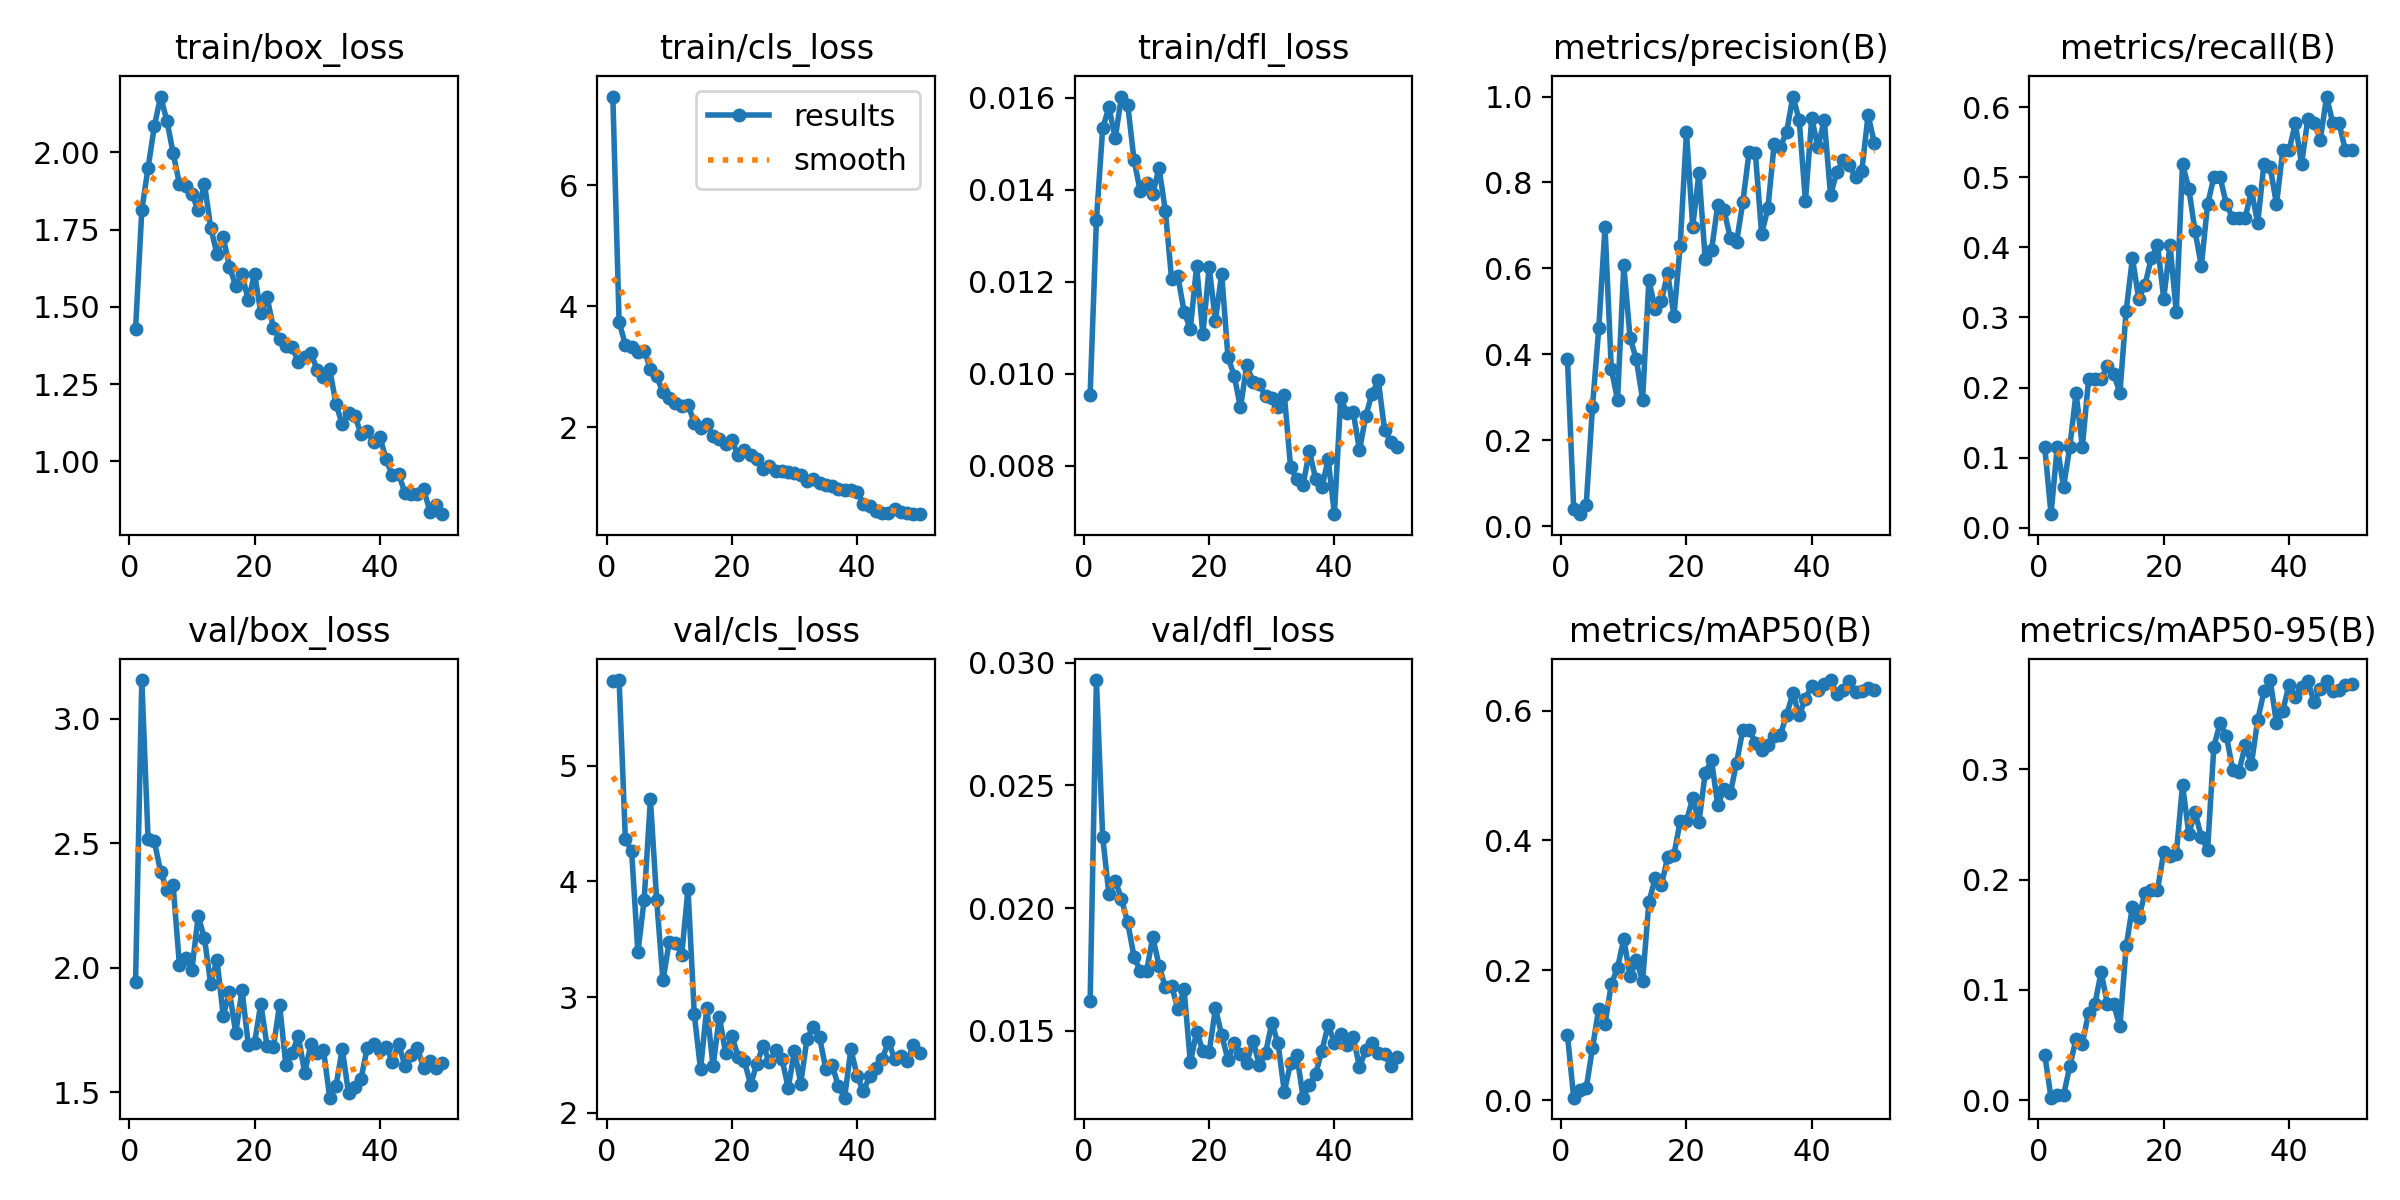

The table this chart was drawn from, first rows:
epoch, time, train/box_loss, train/cls_loss, train/dfl_loss, metrics/precision(B), metrics/recall(B), metrics/mAP50(B), metrics/mAP50-95(B), val/box_loss, val/cls_loss, val/dfl_loss, lr/pg0, lr/pg1, lr/pg2
1, 750.2, 1.427, 7.469, 0.00955, 0.3894, 0.1154, 0.1003, 0.04137, 1.942, 5.737, 0.01623, 0.0006561, 0.0006561, 0.0006561
2, 1505, 1.813, 3.743, 0.01334, 0.03994, 0.01923, 0.00393, 0.00248, 3.155, 5.741, 0.02929, 0.001297, 0.001297, 0.001297
3, 2241, 1.95, 3.361, 0.01534, 0.02785, 0.1157, 0.016, 0.00533, 2.517, 4.367, 0.0229, 0.001911, 0.001911, 0.001911
4, 2981, 2.084, 3.331, 0.0158, 0.05024, 0.05769, 0.01857, 0.00462, 2.507, 4.26, 0.02056, 0.001881, 0.001881, 0.001881
5, 3725, 2.18, 3.24, 0.01512, 0.278, 0.1154, 0.0806, 0.0308, 2.386, 3.386, 0.02112, 0.001842, 0.001842, 0.001842
6, 4466, 2.102, 3.265, 0.01603, 0.4604, 0.1923, 0.1411, 0.0557, 2.313, 3.842, 0.02038, 0.001802, 0.001802, 0.001802
7, 5205, 1.998, 2.97, 0.01585, 0.6963, 0.1154, 0.1178, 0.05139, 2.331, 4.709, 0.01941, 0.001762, 0.001762, 0.001762
8, 5943, 1.898, 2.839, 0.01466, 0.3664, 0.2115, 0.1785, 0.0793, 2.012, 3.836, 0.01802, 0.001723, 0.001723, 0.001723
9, 6672, 1.889, 2.577, 0.01397, 0.2939, 0.2115, 0.2041, 0.08689, 2.04, 3.144, 0.01743, 0.001683, 0.001683, 0.001683
10, 7404, 1.865, 2.475, 0.01414, 0.6071, 0.2115, 0.2482, 0.1162, 1.99, 3.477, 0.01742, 0.001644, 0.001644, 0.001644
11, 8138, 1.813, 2.401, 0.01391, 0.4385, 0.2308, 0.1908, 0.08752, 2.208, 3.468, 0.01881, 0.001604, 0.001604, 0.001604
12, 8879, 1.898, 2.352, 0.01448, 0.3881, 0.2197, 0.2153, 0.08708, 2.118, 3.367, 0.01765, 0.001564, 0.001564, 0.001564
13, 9626, 1.756, 2.371, 0.01355, 0.2944, 0.1923, 0.1841, 0.06698, 1.935, 3.935, 0.01677, 0.001525, 0.001525, 0.001525
14, 10356, 1.671, 2.075, 0.01207, 0.5731, 0.3098, 0.305, 0.1394, 2.031, 2.853, 0.01684, 0.001485, 0.001485, 0.001485
15, 11091, 1.725, 1.992, 0.01213, 0.5056, 0.3846, 0.3415, 0.1753, 1.808, 2.375, 0.01588, 0.001446, 0.001446, 0.001446
16, 11826, 1.63, 2.056, 0.01135, 0.5235, 0.3269, 0.3313, 0.1648, 1.903, 2.91, 0.01668, 0.001406, 0.001406, 0.001406
17, 12567, 1.567, 1.85, 0.01098, 0.5895, 0.3462, 0.3741, 0.188, 1.737, 2.4, 0.01371, 0.001366, 0.001366, 0.001366
18, 13309, 1.605, 1.806, 0.01234, 0.4889, 0.3846, 0.3778, 0.1907, 1.911, 2.832, 0.01496, 0.001327, 0.001327, 0.001327
19, 14035, 1.521, 1.723, 0.01086, 0.653, 0.4038, 0.4297, 0.1906, 1.691, 2.517, 0.01418, 0.001287, 0.001287, 0.001287
20, 14785, 1.607, 1.781, 0.01232, 0.9171, 0.3269, 0.4298, 0.2247, 1.698, 2.667, 0.01412, 0.001248, 0.001248, 0.001248
21, 15519, 1.481, 1.532, 0.01116, 0.6974, 0.4038, 0.465, 0.2209, 1.854, 2.486, 0.01591, 0.001208, 0.001208, 0.001208
22, 16257, 1.532, 1.616, 0.01218, 0.8222, 0.3077, 0.4288, 0.2229, 1.685, 2.447, 0.01483, 0.001168, 0.001168, 0.001168
23, 17002, 1.432, 1.539, 0.01037, 0.6208, 0.5192, 0.5041, 0.2857, 1.68, 2.243, 0.01381, 0.001129, 0.001129, 0.001129
24, 17728, 1.396, 1.48, 0.00996, 0.6425, 0.4839, 0.5232, 0.2415, 1.851, 2.425, 0.01449, 0.001089, 0.001089, 0.001089
25, 18462, 1.372, 1.3, 0.00927, 0.7474, 0.4231, 0.4544, 0.2608, 1.608, 2.581, 0.01404, 0.00105, 0.00105, 0.00105
26, 19204, 1.371, 1.356, 0.01019, 0.735, 0.3735, 0.4789, 0.2386, 1.658, 2.436, 0.01368, 0.00101, 0.00101, 0.00101
27, 19936, 1.321, 1.277, 0.00983, 0.6715, 0.4615, 0.4726, 0.2268, 1.725, 2.542, 0.0146, 0.0009704, 0.0009704, 0.0009704
28, 20672, 1.337, 1.274, 0.00977, 0.6615, 0.5, 0.5193, 0.3203, 1.577, 2.464, 0.0136, 0.0009308, 0.0009308, 0.0009308
29, 21396, 1.35, 1.262, 0.00952, 0.7537, 0.5, 0.5705, 0.3418, 1.693, 2.216, 0.01408, 0.0008912, 0.0008912, 0.0008912
30, 22134, 1.297, 1.236, 0.00948, 0.8709, 0.4615, 0.5707, 0.3302, 1.656, 2.535, 0.01531, 0.0008516, 0.0008516, 0.0008516
31, 22879, 1.272, 1.208, 0.00928, 0.8689, 0.4423, 0.5508, 0.2996, 1.67, 2.253, 0.01448, 0.000812, 0.000812, 0.000812
32, 23609, 1.299, 1.111, 0.00955, 0.6802, 0.4423, 0.5392, 0.2977, 1.478, 2.641, 0.01251, 0.0007724, 0.0007724, 0.0007724
33, 24336, 1.185, 1.15, 0.00797, 0.7394, 0.4423, 0.5477, 0.3214, 1.523, 2.745, 0.01368, 0.0007328, 0.0007328, 0.0007328
34, 25073, 1.12, 1.071, 0.00771, 0.8889, 0.4808, 0.5611, 0.3046, 1.673, 2.652, 0.01402, 0.0006932, 0.0006932, 0.0006932
35, 25804, 1.156, 1.043, 0.00759, 0.8829, 0.4351, 0.563, 0.3444, 1.497, 2.38, 0.01227, 0.0006536, 0.0006536, 0.0006536
36, 26534, 1.148, 1.033, 0.00832, 0.9183, 0.5192, 0.5935, 0.3703, 1.519, 2.415, 0.01279, 0.000614, 0.000614, 0.000614
37, 27269, 1.089, 0.9854, 0.00772, 1, 0.5145, 0.6265, 0.3806, 1.554, 2.23, 0.01324, 0.0005744, 0.0005744, 0.0005744
38, 28005, 1.098, 0.9662, 0.00754, 0.9452, 0.4615, 0.5926, 0.3414, 1.678, 2.13, 0.01418, 0.0005348, 0.0005348, 0.0005348
39, 28738, 1.062, 0.9654, 0.00814, 0.7569, 0.5385, 0.6183, 0.3526, 1.692, 2.548, 0.01523, 0.0004952, 0.0004952, 0.0004952
40, 29488, 1.08, 0.9324, 0.00695, 0.9503, 0.5385, 0.6381, 0.3763, 1.669, 2.322, 0.01451, 0.0004556, 0.0004556, 0.0004556
41, 30235, 1.006, 0.726, 0.00947, 0.8814, 0.5769, 0.6315, 0.3657, 1.682, 2.185, 0.01486, 0.000416, 0.000416, 0.000416
42, 30965, 0.9553, 0.7002, 0.00915, 0.9461, 0.5192, 0.6416, 0.3746, 1.622, 2.317, 0.0144, 0.0003764, 0.0003764, 0.0003764
43, 31695, 0.9591, 0.6214, 0.00917, 0.771, 0.5827, 0.647, 0.3795, 1.694, 2.387, 0.01474, 0.0003368, 0.0003368, 0.0003368
44, 32434, 0.8985, 0.5756, 0.00834, 0.8234, 0.5769, 0.6257, 0.3608, 1.606, 2.464, 0.01352, 0.0002972, 0.0002972, 0.0002972
45, 33162, 0.8947, 0.583, 0.00908, 0.8521, 0.5539, 0.631, 0.3723, 1.649, 2.614, 0.0142, 0.0002576, 0.0002576, 0.0002576
46, 33894, 0.8945, 0.6401, 0.00957, 0.8399, 0.6154, 0.6452, 0.3801, 1.678, 2.464, 0.01449, 0.000218, 0.000218, 0.000218
47, 34626, 0.9102, 0.5942, 0.00986, 0.8116, 0.5769, 0.6282, 0.3704, 1.596, 2.489, 0.01409, 0.0001784, 0.0001784, 0.0001784
48, 35353, 0.8374, 0.5728, 0.00879, 0.8269, 0.5769, 0.6293, 0.3719, 1.627, 2.45, 0.01404, 0.0001388, 0.0001388, 0.0001388
49, 36083, 0.8588, 0.5694, 0.00853, 0.9571, 0.5385, 0.634, 0.3765, 1.597, 2.585, 0.01358, 9.92e-05, 9.92e-05, 9.92e-05
50, 36804, 0.829, 0.5608, 0.00842, 0.892, 0.5385, 0.6322, 0.3771, 1.618, 2.514, 0.01392, 5.96e-05, 5.96e-05, 5.96e-05
